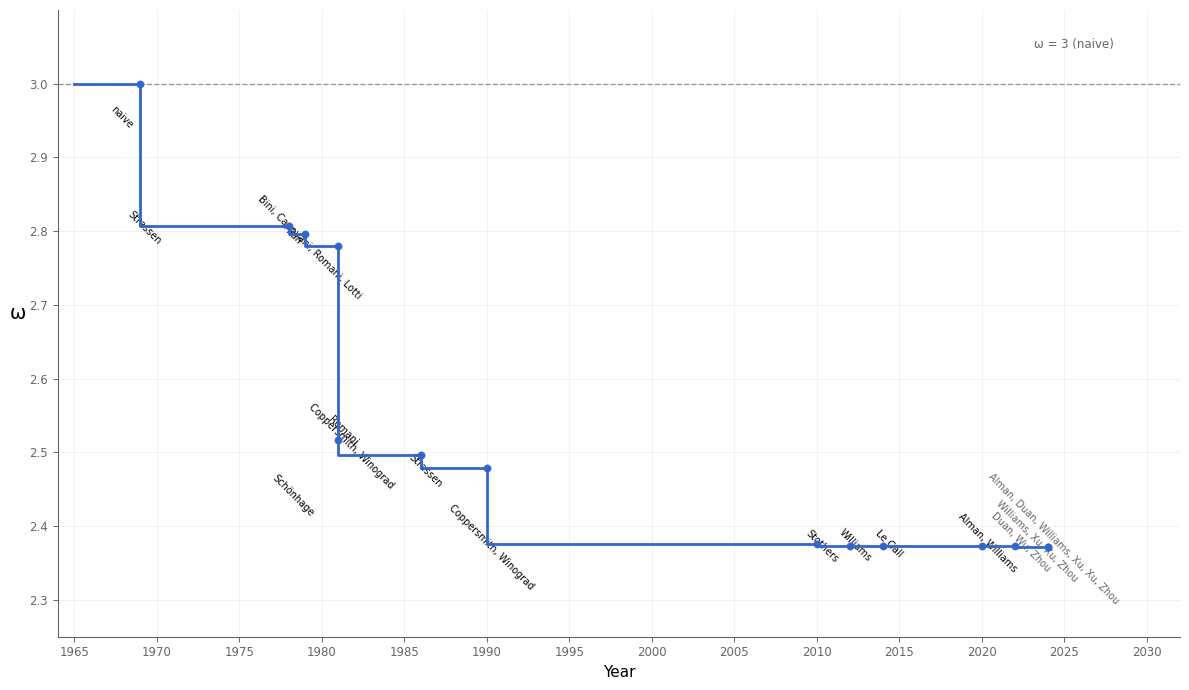

This figure's Python source: (Note: this script raises an exception after producing the figure.)
import matplotlib.pyplot as plt
import numpy as np
import matplotlib
matplotlib.use('Agg')

# --- Data from Wikipedia SVG ---
step = [
    (1965, 3.0), (1969, 3.0), (1969, 2.8074), (1978, 2.8074), (1978, 2.796),
    (1979, 2.796), (1979, 2.780), (1981, 2.780), (1981, 2.522), (1981, 2.517),
    (1981, 2.496), (1986, 2.496), (1986, 2.479), (1990, 2.479), (1990, 2.3755),
    (2010, 2.3755), (2010, 2.3737), (2012, 2.3737), (2012, 2.3729), (2014, 2.3729),
    (2014, 2.3728639), (2020, 2.3728639), (2020, 2.3728596), (2022, 2.3728596),
    (2022, 2.371866), (2024, 2.371866), (2024, 2.371552), (2024, 2.371339),
]

# SVG-to-data conversion
def s2y(x): return (x - 133.5) / 24.4 + 1970
def s2o(y): return 3.0 - (y - 28.5) / 1380

# Label data: (svg_x, svg_y, text, color, y_offset)
# y_offset is an extra vertical nudge in omega units to reduce overlap
labels_data = [
    (81.66, 90.63, 'naive', 'black', 0.0),
    (115.2, 298.9, 'Strassen', 'black', 0.0),
    (335.5, 313.9, 'Pan', 'black', 0.0),
    (359.5, 335.9, 'Bini, Capovani, Romani, Lotti', 'black', 0.0),
    (334.5, 799.8, 'Schönhage', 'black', 0.0),
    (408.6, 699.3, 'Romani', 'black', 0.015),
    (420.6, 728.4, 'Coppersmith, Winograd', 'black', 0.015),
    (530.7, 752.4, 'Strassen', 'black', 0.0),
    (628.8, 895.6, 'Coppersmith, Winograd', 'black', 0.0),
    (1117.4, 897.6, 'Stothers', 'black', 0.002),
    (1166.5, 898.6, 'Williams', 'black', 0.004),
    (1215.5, 898.6, 'Le Gall', 'black', 0.006),
    (1361.7, 898.6, 'Alman, Williams', 'black', 0.008),
    (1410.8, 900.6, 'Duan, Wu, Zhou', '#666666', 0.010),
    (1434.8, 900.6, 'Williams, Xu, Xu, Zhou', '#666666', 0.012),
    (1459.8, 900.6, 'Alman, Duan, Williams, Xu, Xu, Zhou', '#666666', 0.014),
]

labels = [(s2y(x), s2o(y) + dy, txt, col) for x, y, txt, col, dy in labels_data]

# --- Plot ---
plt.rcParams.update({
    'font.family': 'sans-serif',
    'font.sans-serif': ['Arial', 'DejaVu Sans', 'Helvetica'],
    'font.size': 10,
    'axes.linewidth': 0.8,
})

fig, ax = plt.subplots(figsize=(12.0, 7.0), facecolor='white')

blue = '#3366CC'

# Step path
ax.step([p[0] for p in step], [p[1] for p in step], where='post',
        color=blue, linewidth=2.0, zorder=4)

# Data points
pt_x = [step[i][0] for i in range(1, len(step), 2)]
pt_y = [step[i][1] for i in range(1, len(step), 2)]
ax.scatter(pt_x, pt_y, s=28, color=blue, zorder=5, linewidth=0.3)

# ω=3 dashed line
ax.axhline(y=3.0, color='#999999', linestyle='--', linewidth=1.0, zorder=1)

# Grid
ax.set_axisbelow(True)
ax.grid(True, which='major', color='#E8E8E8', linewidth=0.4, zorder=0)

# Limits
ax.set_xlim(1964, 2032)
ax.set_ylim(2.25, 3.10)

# Ticks
ax.set_xticks(range(1965, 2031, 5))
ax.set_yticks(np.arange(2.3, 3.05, 0.1))
ax.set_xticklabels([str(y) for y in range(1965, 2031, 5)], fontsize=8.5)
ax.set_yticklabels([f'{y:.1f}' for y in np.arange(2.3, 3.05, 0.1)], fontsize=8.5)

# Axis labels
ax.set_xlabel('Year', fontsize=11, labelpad=4)
ax.set_ylabel('ω', fontsize=14, rotation=0, labelpad=8)

# Spines
ax.spines['top'].set_visible(False)
ax.spines['right'].set_visible(False)
ax.spines['left'].set_color('#666666')
ax.spines['bottom'].set_color('#666666')
ax.tick_params(colors='#666666', size=3.5, width=0.7)

# ω=3 label
ax.text(2028, 3.045, 'ω = 3 (naive)', fontsize=8.5, color='#666666',
        ha='right', va='bottom')

# Labels with -45 degree rotation, spaced out
for yr, om, txt, col in labels:
    ax.text(yr, om, txt, fontsize=7, color=col,
            ha='center', va='center',
            rotation=-45, rotation_mode='anchor')

plt.tight_layout()
plt.savefig('/home/alberto/Data/pisa/tesi/sandbox/matrix_mult_timeline.png',
            dpi=250, bbox_inches='tight', facecolor='white')
plt.savefig('/home/alberto/Data/pisa/tesi/sandbox/matrix_mult_timeline.pdf',
            bbox_inches='tight', facecolor='white')
print('Done')
